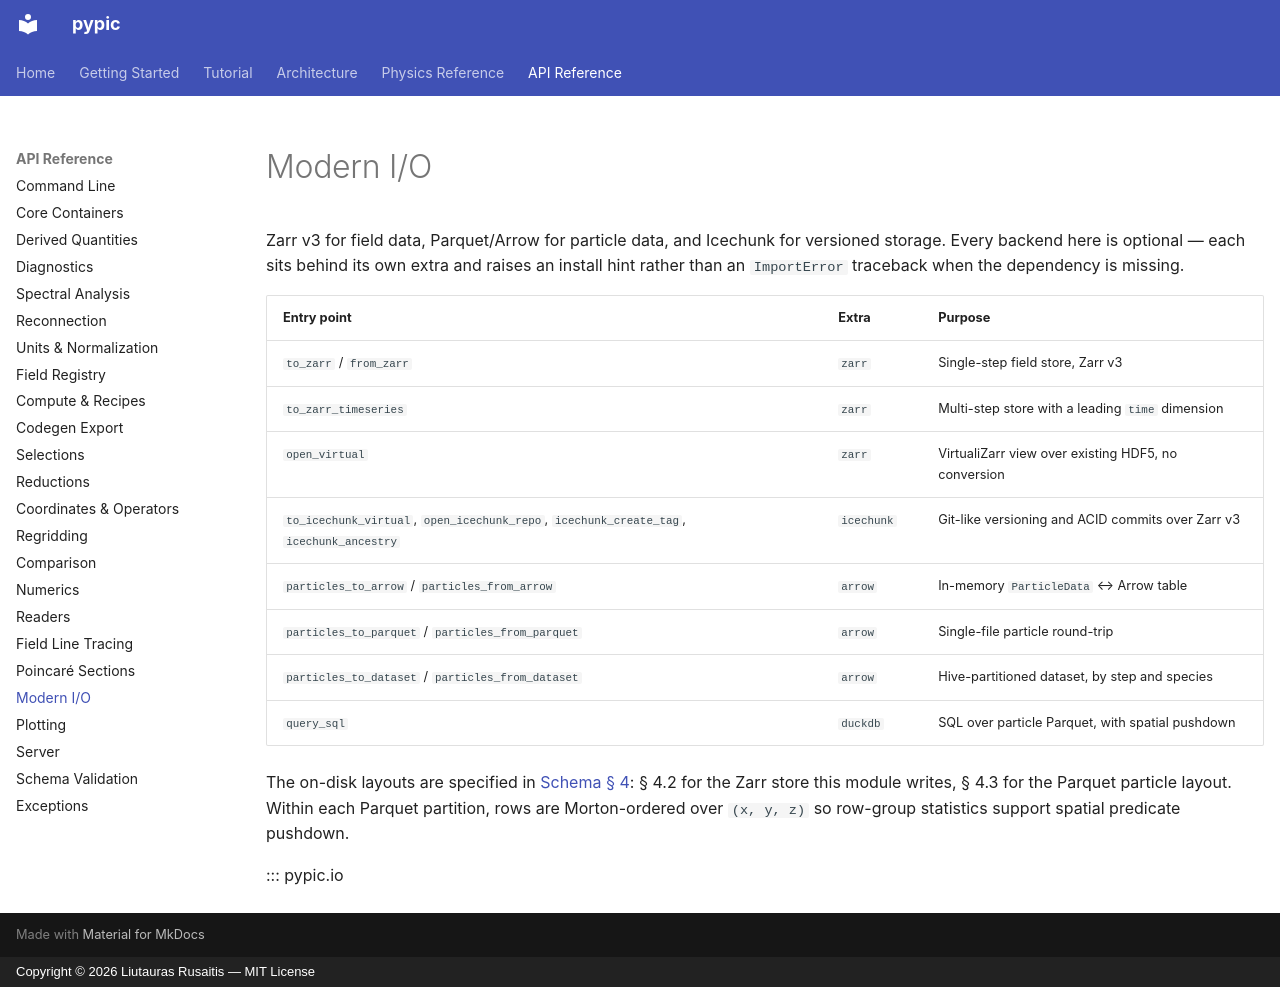

repository: rusaitis/pypic · page: api/io/index.html · generator: mkdocs · copyright: Copyright © 2026 Liutauras Rusaitis — MIT License

# Modern I/O

Zarr v3 for field data, Parquet/Arrow for particle data, and Icechunk for
versioned storage. Every backend here is optional — each sits behind its own
extra and raises an install hint rather than an `ImportError` traceback when
the dependency is missing.

| Entry point | Extra | Purpose |
|---|---|---|
| `to_zarr` / `from_zarr` | `zarr` | Single-step field store, Zarr v3 |
| `to_zarr_timeseries` | `zarr` | Multi-step store with a leading `time` dimension |
| `open_virtual` | `zarr` | VirtualiZarr view over existing HDF5, no conversion |
| `to_icechunk_virtual`, `open_icechunk_repo`, `icechunk_create_tag`, `icechunk_ancestry` | `icechunk` | Git-like versioning and ACID commits over Zarr v3 |
| `particles_to_arrow` / `particles_from_arrow` | `arrow` | In-memory `ParticleData` ↔ Arrow table |
| `particles_to_parquet` / `particles_from_parquet` | `arrow` | Single-file particle round-trip |
| `particles_to_dataset` / `particles_from_dataset` | `arrow` | Hive-partitioned dataset, by step and species |
| `query_sql` | `duckdb` | SQL over particle Parquet, with spatial pushdown |

The on-disk layouts are specified in [Schema § 4](../schema.md#4-output-layouts):
§ 4.2 for the Zarr store this module writes, § 4.3 for the Parquet particle
layout. Within each Parquet partition, rows are Morton-ordered over `(x, y, z)`
so row-group statistics support spatial predicate pushdown.

::: pypic.io
